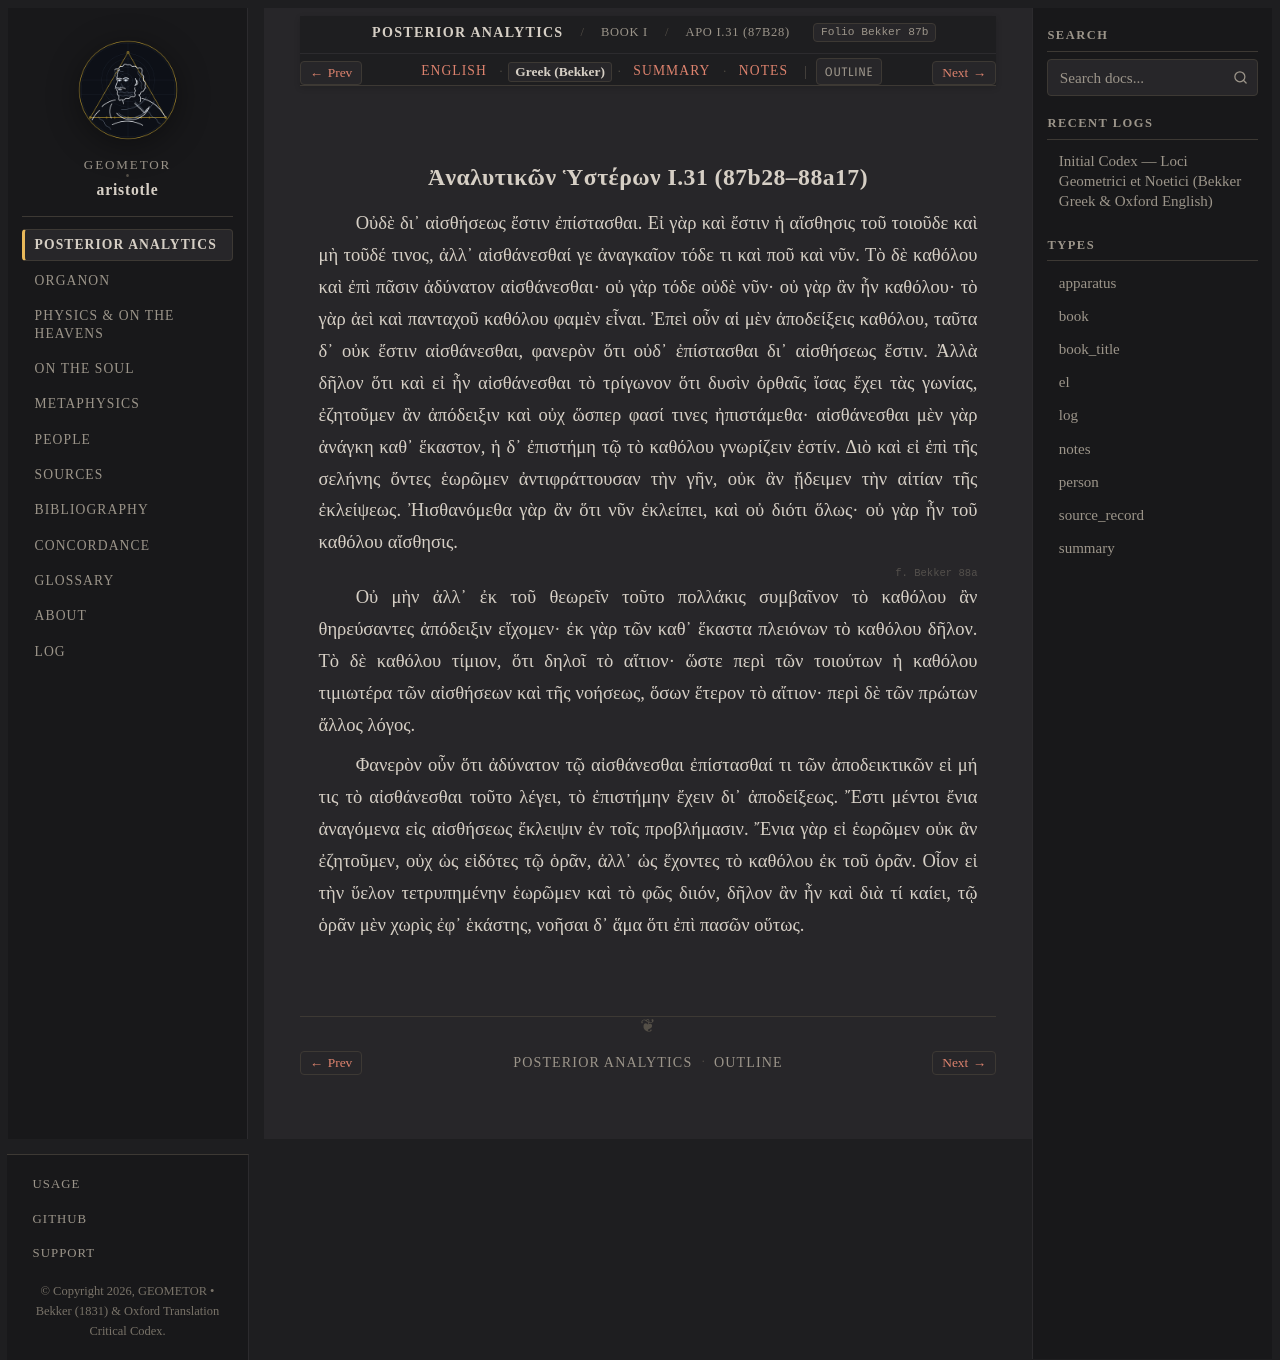

repository: geometor/aristotle · page: analytica_posteriora/book_1/ch_31/greek.html · generator: sphinx

:layout: book
:type: el
:title: Ἀναλυτικῶν Ὑστέρων I.31 (87b28–88a17) — Greek (Bekker)
:canonical_id: APo I.31 (87b28)
:folio: Bekker 87b
:tracks: English: index | Greek: greek | Summary: summary | Notes: notes

.. _liber-1b-universale-et-nous-el-c3:

Ἀναλυτικῶν Ὑστέρων I.31 (87b28–88a17)
-------------------------------------

.. _bekker-el-87b:

.. folio:: Bekker 87b

Οὐδὲ δι᾿ αἰσθήσεως ἔστιν ἐπίστασθαι. Εἰ γὰρ καὶ ἔστιν ἡ αἴσθησις τοῦ τοιοῦδε καὶ μὴ τοῦδέ τινος, ἀλλ᾿ αἰσθάνεσθαί γε ἀναγκαῖον τόδε τι καὶ ποῦ καὶ νῦν. Τὸ δὲ καθόλου καὶ ἐπὶ πᾶσιν ἀδύνατον αἰσθάνεσθαι· οὐ γὰρ τόδε οὐδὲ νῦν· οὐ γὰρ ἂν ἦν καθόλου· τὸ γὰρ ἀεὶ καὶ πανταχοῦ καθόλου φαμὲν εἶναι. Ἐπεὶ οὖν αἱ μὲν ἀποδείξεις καθόλου, ταῦτα δ᾿ οὐκ ἔστιν αἰσθάνεσθαι, φανερὸν ὅτι οὐδ᾿ ἐπίστασθαι δι᾿ αἰσθήσεως ἔστιν. Ἀλλὰ δῆλον ὅτι καὶ εἰ ἦν αἰσθάνεσθαι τὸ τρίγωνον ὅτι δυσὶν ὀρθαῖς ἴσας ἔχει τὰς γωνίας, ἐζητοῦμεν ἂν ἀπόδειξιν καὶ οὐχ ὥσπερ φασί τινες ἠπιστάμεθα· αἰσθάνεσθαι μὲν γὰρ ἀνάγκη καθ᾿ ἕκαστον, ἡ δ᾿ ἐπιστήμη τῷ τὸ καθόλου γνωρίζειν ἐστίν. Διὸ καὶ εἰ ἐπὶ τῆς σελήνης ὄντες ἑωρῶμεν ἀντιφράττουσαν τὴν γῆν, οὐκ ἂν ᾔδειμεν τὴν αἰτίαν τῆς ἐκλείψεως. Ἠισθανόμεθα γὰρ ἂν ὅτι νῦν ἐκλείπει, καὶ οὐ διότι ὅλως· οὐ γὰρ ἦν τοῦ καθόλου αἴσθησις.

.. _bekker-el-88a:

.. folio:: Bekker 88a

Οὐ μὴν ἀλλ᾿ ἐκ τοῦ θεωρεῖν τοῦτο πολλάκις συμβαῖνον τὸ καθόλου ἂν θηρεύσαντες ἀπόδειξιν εἴχομεν· ἐκ γὰρ τῶν καθ᾿ ἕκαστα πλειόνων τὸ καθόλου δῆλον. Τὸ δὲ καθόλου τίμιον, ὅτι δηλοῖ τὸ αἴτιον· ὥστε περὶ τῶν τοιούτων ἡ καθόλου τιμιωτέρα τῶν αἰσθήσεων καὶ τῆς νοήσεως, ὅσων ἕτερον τὸ αἴτιον· περὶ δὲ τῶν πρώτων ἄλλος λόγος.

Φανερὸν οὖν ὅτι ἀδύνατον τῷ αἰσθάνεσθαι ἐπίστασθαί τι τῶν ἀποδεικτικῶν εἰ μή τις τὸ αἰσθάνεσθαι τοῦτο λέγει, τὸ ἐπιστήμην ἔχειν δι᾿ ἀποδείξεως. Ἔστι μέντοι ἔνια ἀναγόμενα εἰς αἰσθήσεως ἔκλειψιν ἐν τοῖς προβλήμασιν. Ἔνια γὰρ εἰ ἑωρῶμεν οὐκ ἂν ἐζητοῦμεν, οὐχ ὡς εἰδότες τῷ ὁρᾶν, ἀλλ᾿ ὡς ἔχοντες τὸ καθόλου ἐκ τοῦ ὁρᾶν. Οἷον εἰ τὴν ὕελον τετρυπημένην ἑωρῶμεν καὶ τὸ φῶς διιόν, δῆλον ἂν ἦν καὶ διὰ τί καίει, τῷ ὁρᾶν μὲν χωρὶς ἐφ᾿ ἑκάστης, νοῆσαι δ᾿ ἅμα ὅτι ἐπὶ πασῶν οὕτως.
